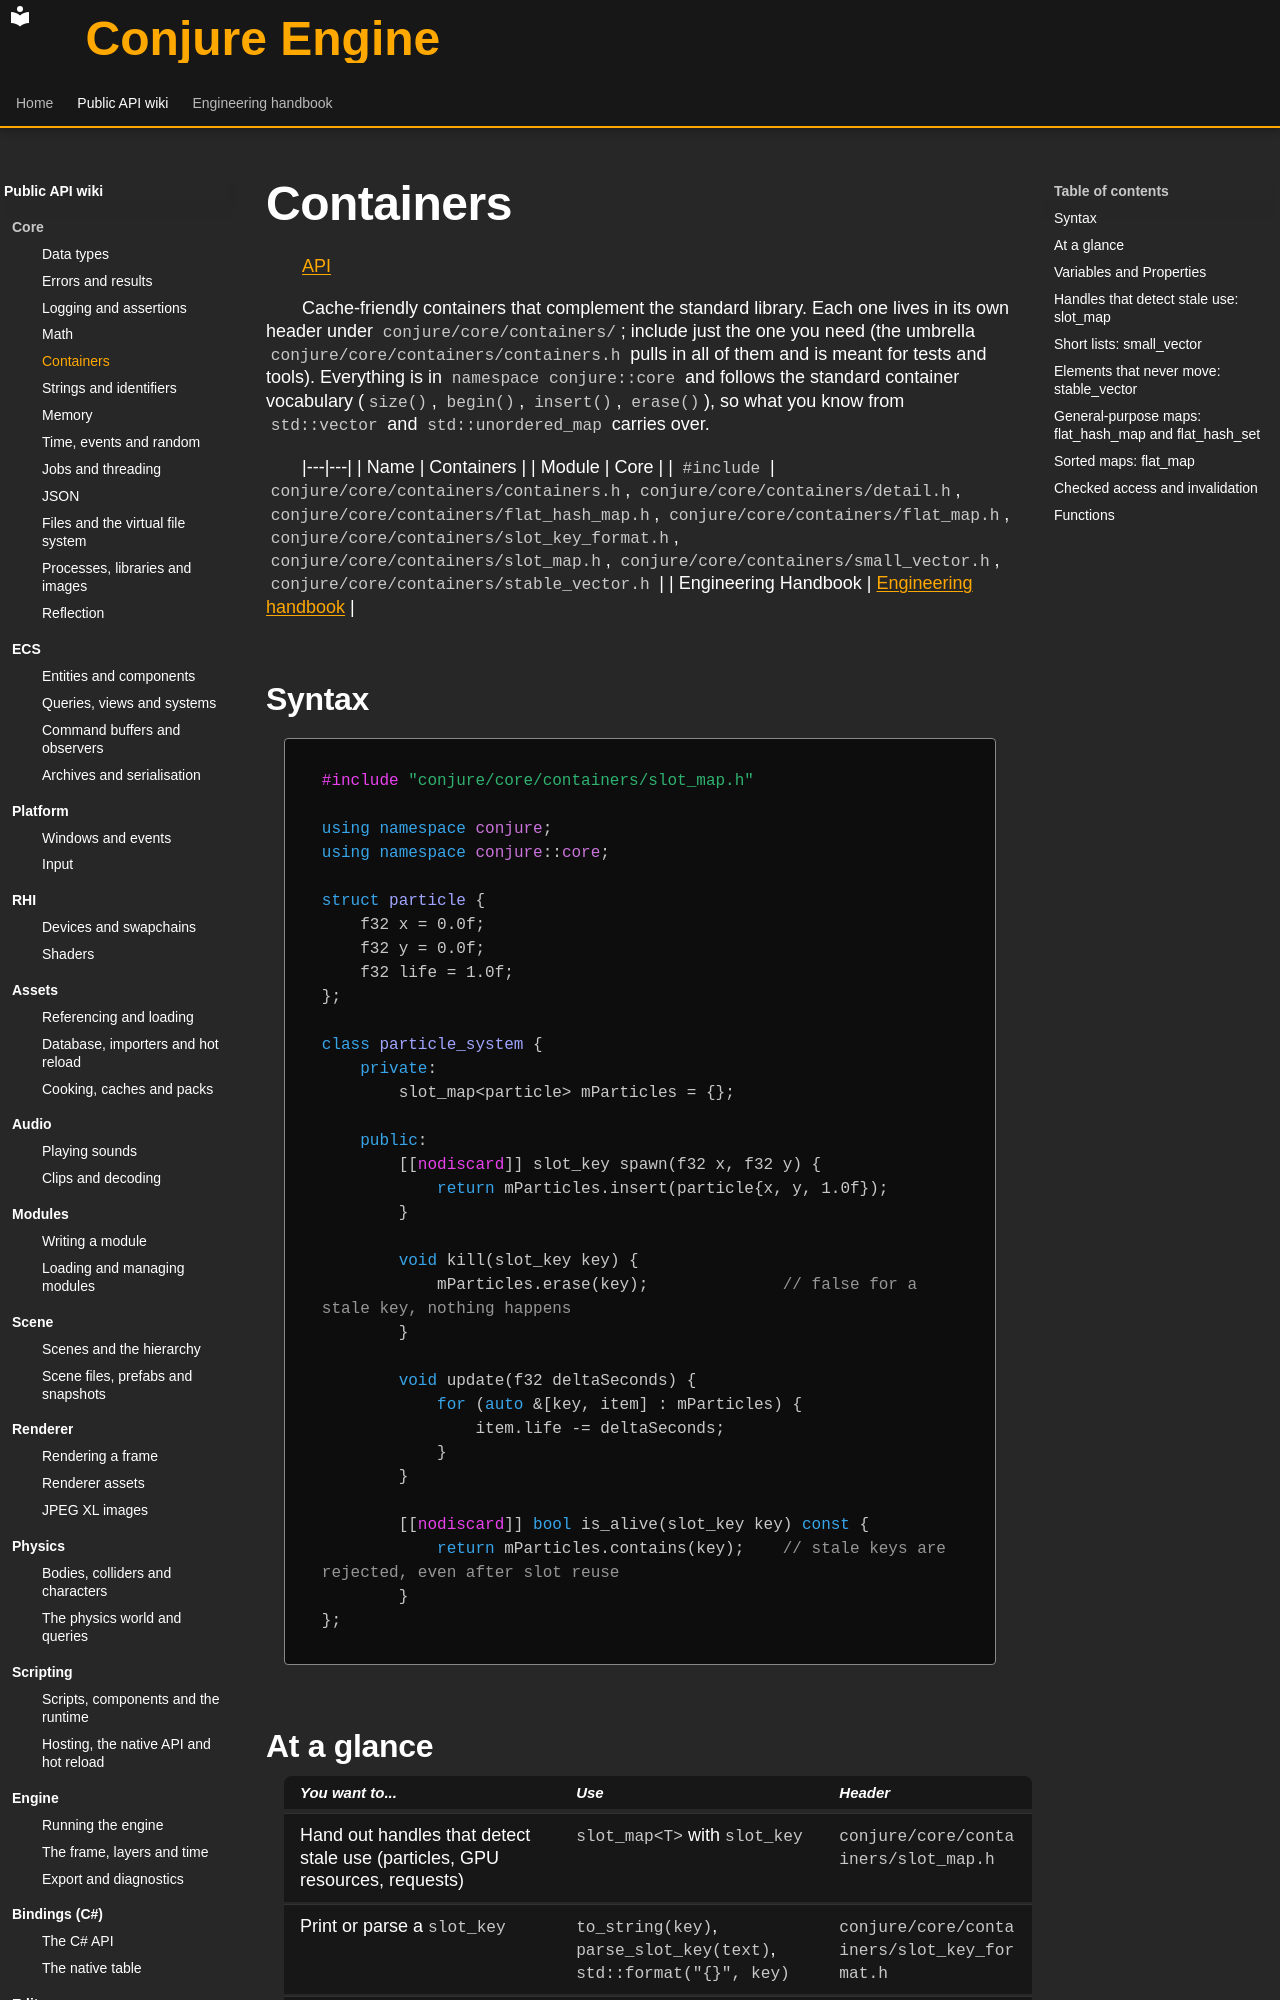

repository: Dozer90/Conjure-Engine · page: api/core/containers.html · generator: mkdocs

# Containers
<!-- doc-template:wiki -->
[API](../index.md)

<!-- doc-content:purpose:start -->
Cache-friendly containers that complement the standard library. Each one lives in its own header under
`conjure/core/containers/`; include just the one you need (the umbrella `conjure/core/containers/containers.h`
pulls in all of them and is meant for tests and tools). Everything is in `namespace conjure::core` and follows the
standard container vocabulary (`size()`, `begin()`, `insert()`, `erase()`), so what you know from `std::vector`
and `std::unordered_map` carries over.
<!-- doc-content:purpose:end -->

|---|---|
| Name | Containers |
| Module | Core |
| `#include` | `conjure/core/containers/containers.h`, `conjure/core/containers/detail.h`, `conjure/core/containers/flat_hash_map.h`, `conjure/core/containers/flat_map.h`, `conjure/core/containers/slot_key_format.h`, `conjure/core/containers/slot_map.h`, `conjure/core/containers/small_vector.h`, `conjure/core/containers/stable_vector.h` |
| Engineering Handbook | [Engineering handbook](../../handbook/engine/core.md) |

## Syntax

<!-- doc-content:syntax:start -->
<a id="quick-example"></a>

```cpp
#include "conjure/core/containers/slot_map.h"

using namespace conjure;
using namespace conjure::core;

struct particle {
    f32 x = 0.0f;
    f32 y = 0.0f;
    f32 life = 1.0f;
};

class particle_system {
    private:
        slot_map<particle> mParticles = {};

    public:
        [[nodiscard]] slot_key spawn(f32 x, f32 y) {
            return mParticles.insert(particle{x, y, 1.0f});
        }

        void kill(slot_key key) {
            mParticles.erase(key);              // false for a stale key, nothing happens
        }

        void update(f32 deltaSeconds) {
            for (auto &[key, item] : mParticles) {
                item.life -= deltaSeconds;
            }
        }

        [[nodiscard]] bool is_alive(slot_key key) const {
            return mParticles.contains(key);    // stale keys are rejected, even after slot reuse
        }
};
```
<!-- doc-content:syntax:end -->
